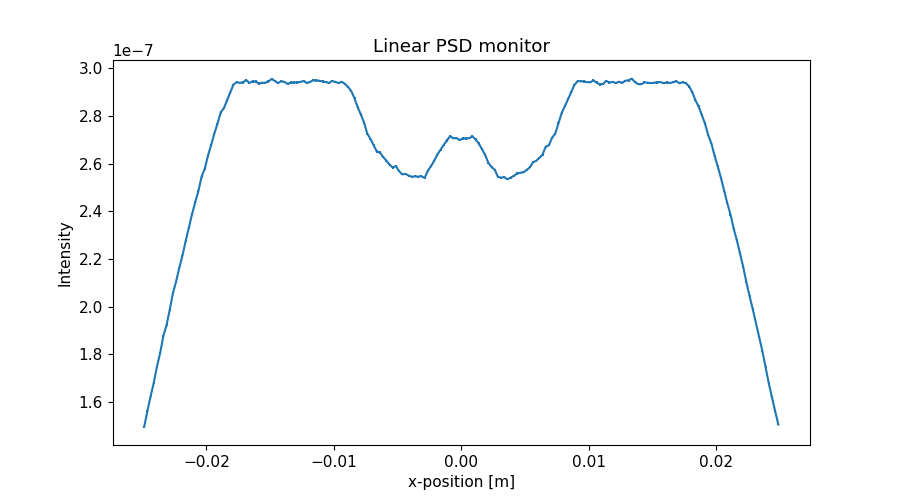

Values plotted in this chart, from the file beside it:
x_axis, Intensity, Error
-2.487500000000000128e-02, 1.497302469000000056e-07, 3.460595346999999851e-10
-2.462500000000000105e-02, 1.562323545000000078e-07, 3.534940081999999927e-10
-2.437500000000000083e-02, 1.624273404999999936e-07, 3.604347258999999812e-10
-2.412500000000000061e-02, 1.680952592000000006e-07, 3.666699074999999875e-10
-2.387500000000000039e-02, 1.749397837999999974e-07, 3.740609323999999812e-10
-2.362500000000000017e-02, 1.805989674000000075e-07, 3.800635142999999807e-10
-2.337499999999999994e-02, 1.876962955999999970e-07, 3.874600367999999943e-10
-2.312499999999999972e-02, 1.922661889000000115e-07, 3.921489378000000114e-10
-2.287499999999999950e-02, 1.986332293999999930e-07, 3.985895813000000041e-10
-2.262499999999999928e-02, 2.056057830000000019e-07, 4.055254277000000143e-10
-2.237499999999999906e-02, 2.105485737999999881e-07, 4.103714997000000099e-10
-2.212499999999999883e-02, 2.162149242000000131e-07, 4.158583965000000008e-10
-2.187499999999999861e-02, 2.214089989999999906e-07, 4.208240502000000186e-10
-2.162499999999999839e-02, 2.274874617000000007e-07, 4.265610698999999988e-10
-2.137500000000000164e-02, 2.331156229999999901e-07, 4.318059338000000046e-10
-2.112500000000000142e-02, 2.387274656000000070e-07, 4.369727877000000205e-10
-2.087500000000000119e-02, 2.437458307000000016e-07, 4.415424517999999818e-10
-2.062500000000000097e-02, 2.484303245000000208e-07, 4.457657307999999806e-10
-2.037500000000000075e-02, 2.545017023000000009e-07, 4.511803313000000067e-10
-2.012500000000000053e-02, 2.578488579000000142e-07, 4.541380630000000208e-10
-1.987500000000000031e-02, 2.632860440999999885e-07, 4.589017305000000133e-10
-1.962500000000000008e-02, 2.677457654000000220e-07, 4.627724625999999887e-10
-1.937499999999999986e-02, 2.725439476000000248e-07, 4.669011926000000339e-10
-1.912499999999999964e-02, 2.767150938999999753e-07, 4.704609686999999775e-10
-1.887499999999999942e-02, 2.814324740999999957e-07, 4.744547489999999695e-10
-1.862499999999999920e-02, 2.832039539999999913e-07, 4.759461457999999611e-10
-1.837499999999999897e-02, 2.864904023999999759e-07, 4.787002519000000440e-10
-1.812499999999999875e-02, 2.896921896000000184e-07, 4.813683729999999728e-10
-1.787499999999999853e-02, 2.930850743999999909e-07, 4.841796168999999715e-10
-1.762499999999999831e-02, 2.941136951999999780e-07, 4.850291530000000000e-10
-1.737500000000000155e-02, 2.938561133999999743e-07, 4.848173554000000301e-10
-1.712500000000000133e-02, 2.940368591999999827e-07, 4.849670722999999999e-10
-1.687500000000000111e-02, 2.950151615999999969e-07, 4.857738824000000116e-10
-1.662500000000000089e-02, 2.938458133000000179e-07, 4.848109306999999499e-10
-1.637500000000000067e-02, 2.944319948000000172e-07, 4.852947944999999714e-10
-1.612500000000000044e-02, 2.944255661000000012e-07, 4.852901312999999937e-10
-1.587500000000000022e-02, 2.935792489000000194e-07, 4.845927814000000390e-10
-1.562500000000000000e-02, 2.938985020999999920e-07, 4.848566525000000482e-10
-1.537499999999999978e-02, 2.938990530999999790e-07, 4.848578453999999711e-10
-1.512499999999999956e-02, 2.944236770999999780e-07, 4.852909728999999626e-10
-1.487499999999999933e-02, 2.954779370999999987e-07, 4.861611154999999796e-10
-1.462500000000000085e-02, 2.946509660000000181e-07, 4.854811561999999502e-10
-1.437500000000000062e-02, 2.937282703999999752e-07, 4.847192561999999593e-10
-1.412500000000000040e-02, 2.945359635000000110e-07, 4.853857292000000455e-10
-1.387500000000000018e-02, 2.942655638000000126e-07, 4.851635048000000407e-10
-1.362499999999999996e-02, 2.934191720000000037e-07, 4.844658542999999835e-10
-1.337499999999999974e-02, 2.939388803999999908e-07, 4.848951770999999856e-10
-1.312499999999999951e-02, 2.939955259999999822e-07, 4.849424352999999756e-10
-1.287499999999999929e-02, 2.939489021999999860e-07, 4.849044518000000437e-10
-1.262500000000000080e-02, 2.942687799000000005e-07, 4.851685924000000437e-10
-1.237500000000000058e-02, 2.945820358999999870e-07, 4.854273797999999909e-10
-1.212500000000000036e-02, 2.938554893999999872e-07, 4.848288631999999588e-10
-1.187500000000000014e-02, 2.941911195000000004e-07, 4.851060592999999764e-10
-1.162499999999999992e-02, 2.949167766999999931e-07, 4.857043569000000049e-10
-1.137499999999999969e-02, 2.948810665000000082e-07, 4.856755601000000285e-10
-1.112499999999999947e-02, 2.947463798999999915e-07, 4.855650429999999722e-10
-1.087499999999999925e-02, 2.944157439999999787e-07, 4.852930593999999618e-10
-1.062500000000000076e-02, 2.941794753999999861e-07, 4.850987152999999762e-10
-1.037500000000000054e-02, 2.938383646999999761e-07, 4.848177661999999700e-10
-1.012500000000000032e-02, 2.946557965999999864e-07, 4.854923135000000029e-10
... 140 more rows
